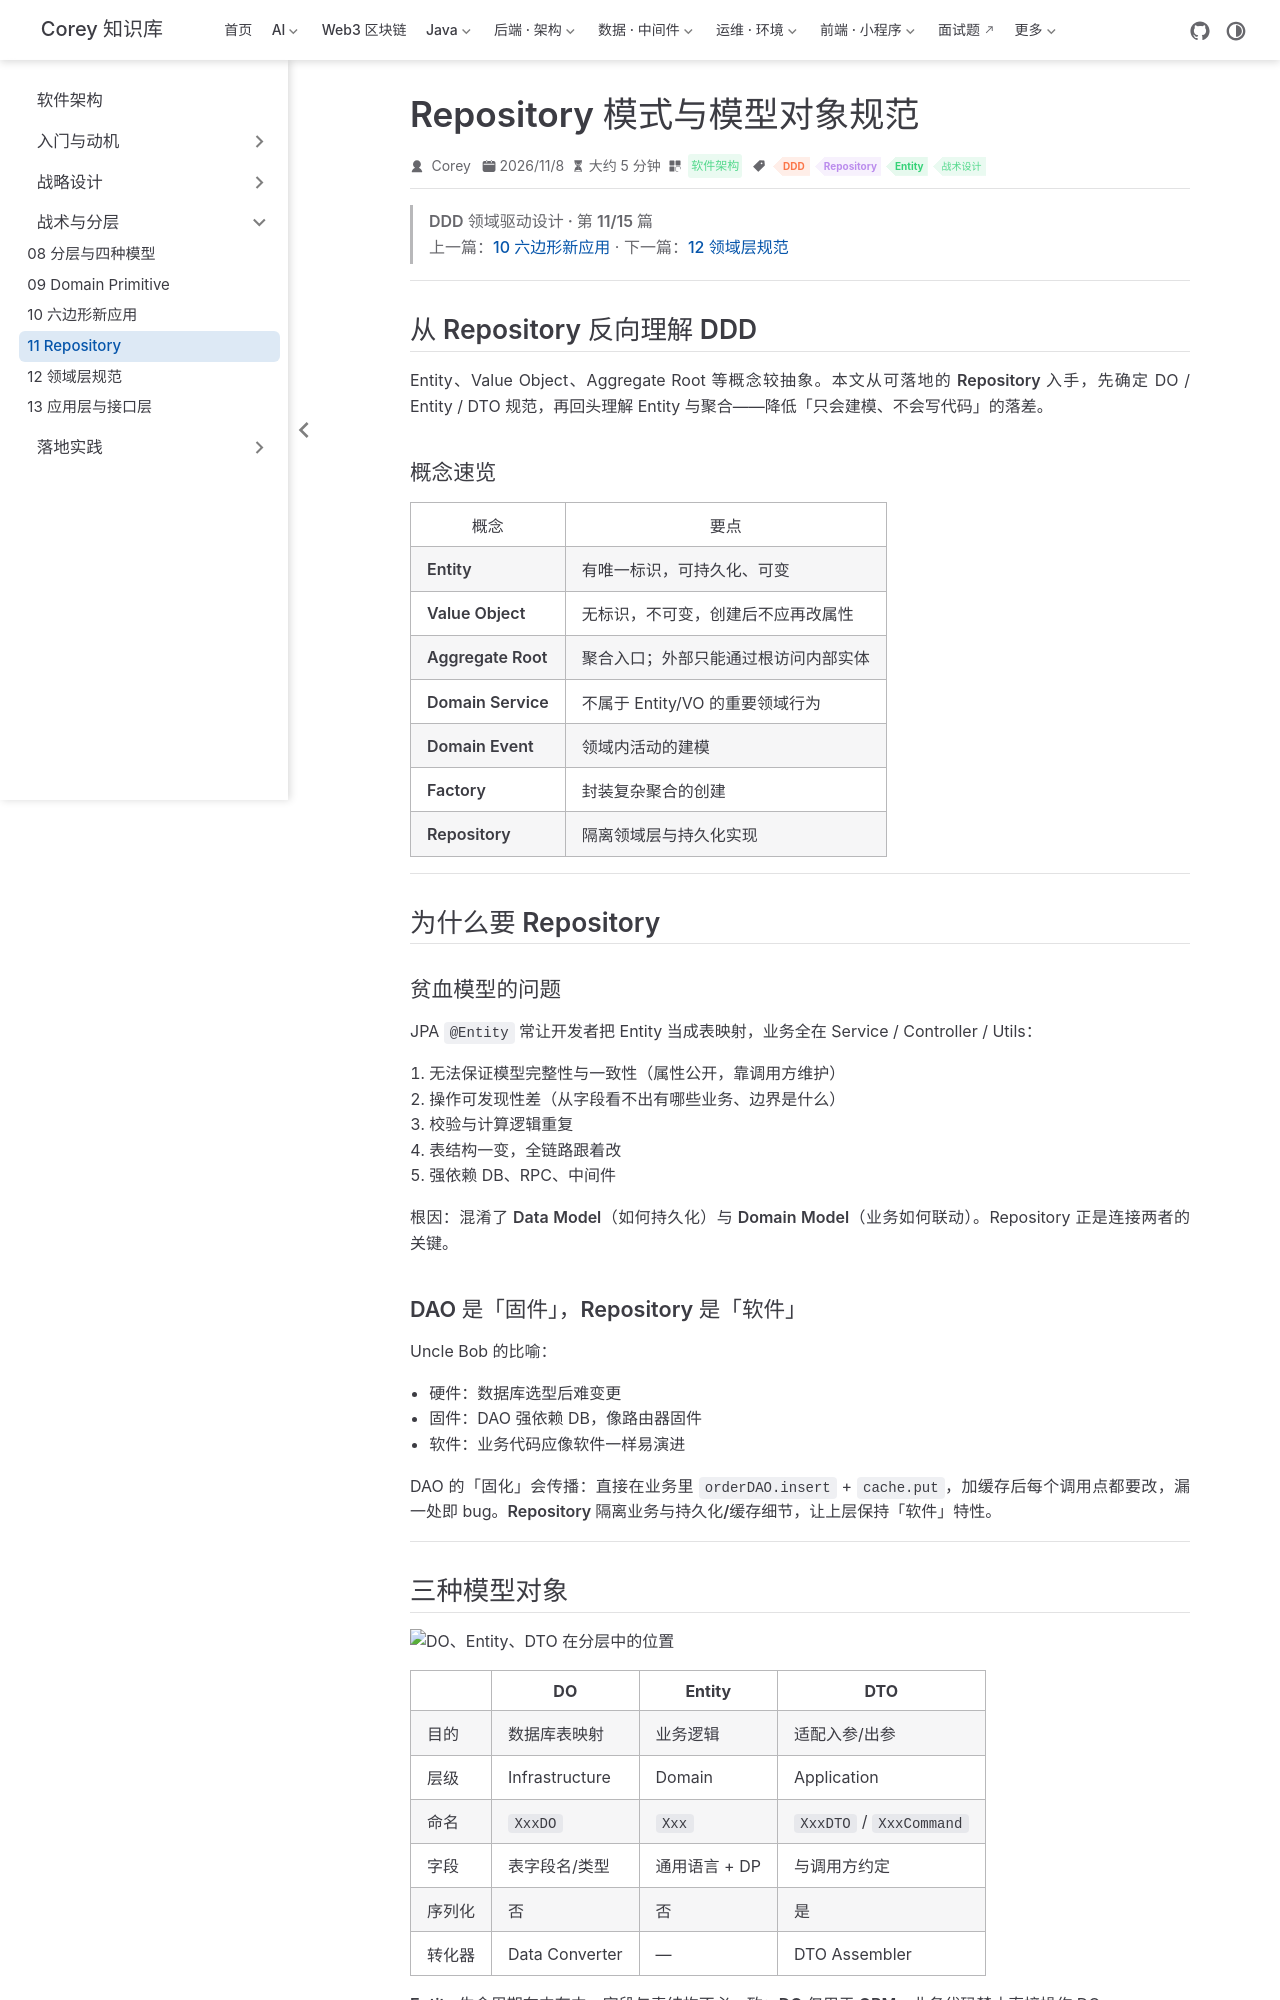

repository: code-corey/code-corey.github.io · page: 软件架构/ddd-tactics/ddd-11-repository.html · generator: jekyll

---
title: "Repository 模式与模型对象规范"
sidebarGroup: "战术与分层"
shortTitle: "11 Repository"
order: 11
date: 2026-11-08
category: "软件架构"
tag:
  - "DDD"
  - "Repository"
  - "Entity"
  - "战术设计"
---

> **DDD 领域驱动设计 · 第 11/15 篇**  
> 上一篇：[10 六边形新应用](/软件架构/ddd-tactics/ddd-10-hexagonal-new-app) · 下一篇：[12 领域层规范](/软件架构/ddd-tactics/ddd-12-domain-layer)

---

## 从 Repository 反向理解 DDD

Entity、Value Object、Aggregate Root 等概念较抽象。本文**从可落地的 Repository 入手**，先确定 DO / Entity / DTO 规范，再回头理解 Entity 与聚合——降低「只会建模、不会写代码」的落差。

### 概念速览

| 概念 | 要点 |
|------|------|
| **Entity** | 有唯一标识，可持久化、可变 |
| **Value Object** | 无标识，不可变，创建后不应再改属性 |
| **Aggregate Root** | 聚合入口；外部只能通过根访问内部实体 |
| **Domain Service** | 不属于 Entity/VO 的重要领域行为 |
| **Domain Event** | 领域内活动的建模 |
| **Factory** | 封装复杂聚合的创建 |
| **Repository** | 隔离领域层与持久化实现 |

---

## 为什么要 Repository

### 贫血模型的问题

JPA `@Entity` 常让开发者把 Entity 当成**表映射**，业务全在 Service / Controller / Utils：

1. 无法保证模型完整性与一致性（属性公开，靠调用方维护）  
2. 操作可发现性差（从字段看不出有哪些业务、边界是什么）  
3. 校验与计算逻辑重复  
4. 表结构一变，全链路跟着改  
5. 强依赖 DB、RPC、中间件  

根因：**混淆了 Data Model（如何持久化）与 Domain Model（业务如何联动）**。Repository 正是连接两者的关键。

### DAO 是「固件」，Repository 是「软件」

Uncle Bob 的比喻：

- **硬件**：数据库选型后难变更  
- **固件**：DAO 强依赖 DB，像路由器固件  
- **软件**：业务代码应像软件一样易演进  

DAO 的「固化」会传播：直接在业务里 `orderDAO.insert` + `cache.put`，加缓存后每个调用点都要改，漏一处即 bug。**Repository 隔离业务与持久化/缓存细节**，让上层保持「软件」特性。

---

## 三种模型对象

![DO、Entity、DTO 在分层中的位置](/软件架构/ali/p53-01.png)

| | DO | Entity | DTO |
|---|-----|--------|-----|
| 目的 | 数据库表映射 | 业务逻辑 | 适配入参/出参 |
| 层级 | Infrastructure | Domain | Application |
| 命名 | `XxxDO` | `Xxx` | `XxxDTO` / `XxxCommand` |
| 字段 | 表字段名/类型 | 通用语言 + DP | 与调用方约定 |
| 序列化 | 否 | 否 | 是 |
| 转化器 | Data Converter | — | DTO Assembler |

**Entity 生命周期在内存中**，字段与表结构不必一致；**DO 仅用于 ORM**，业务代码禁止直接操作 DO。
